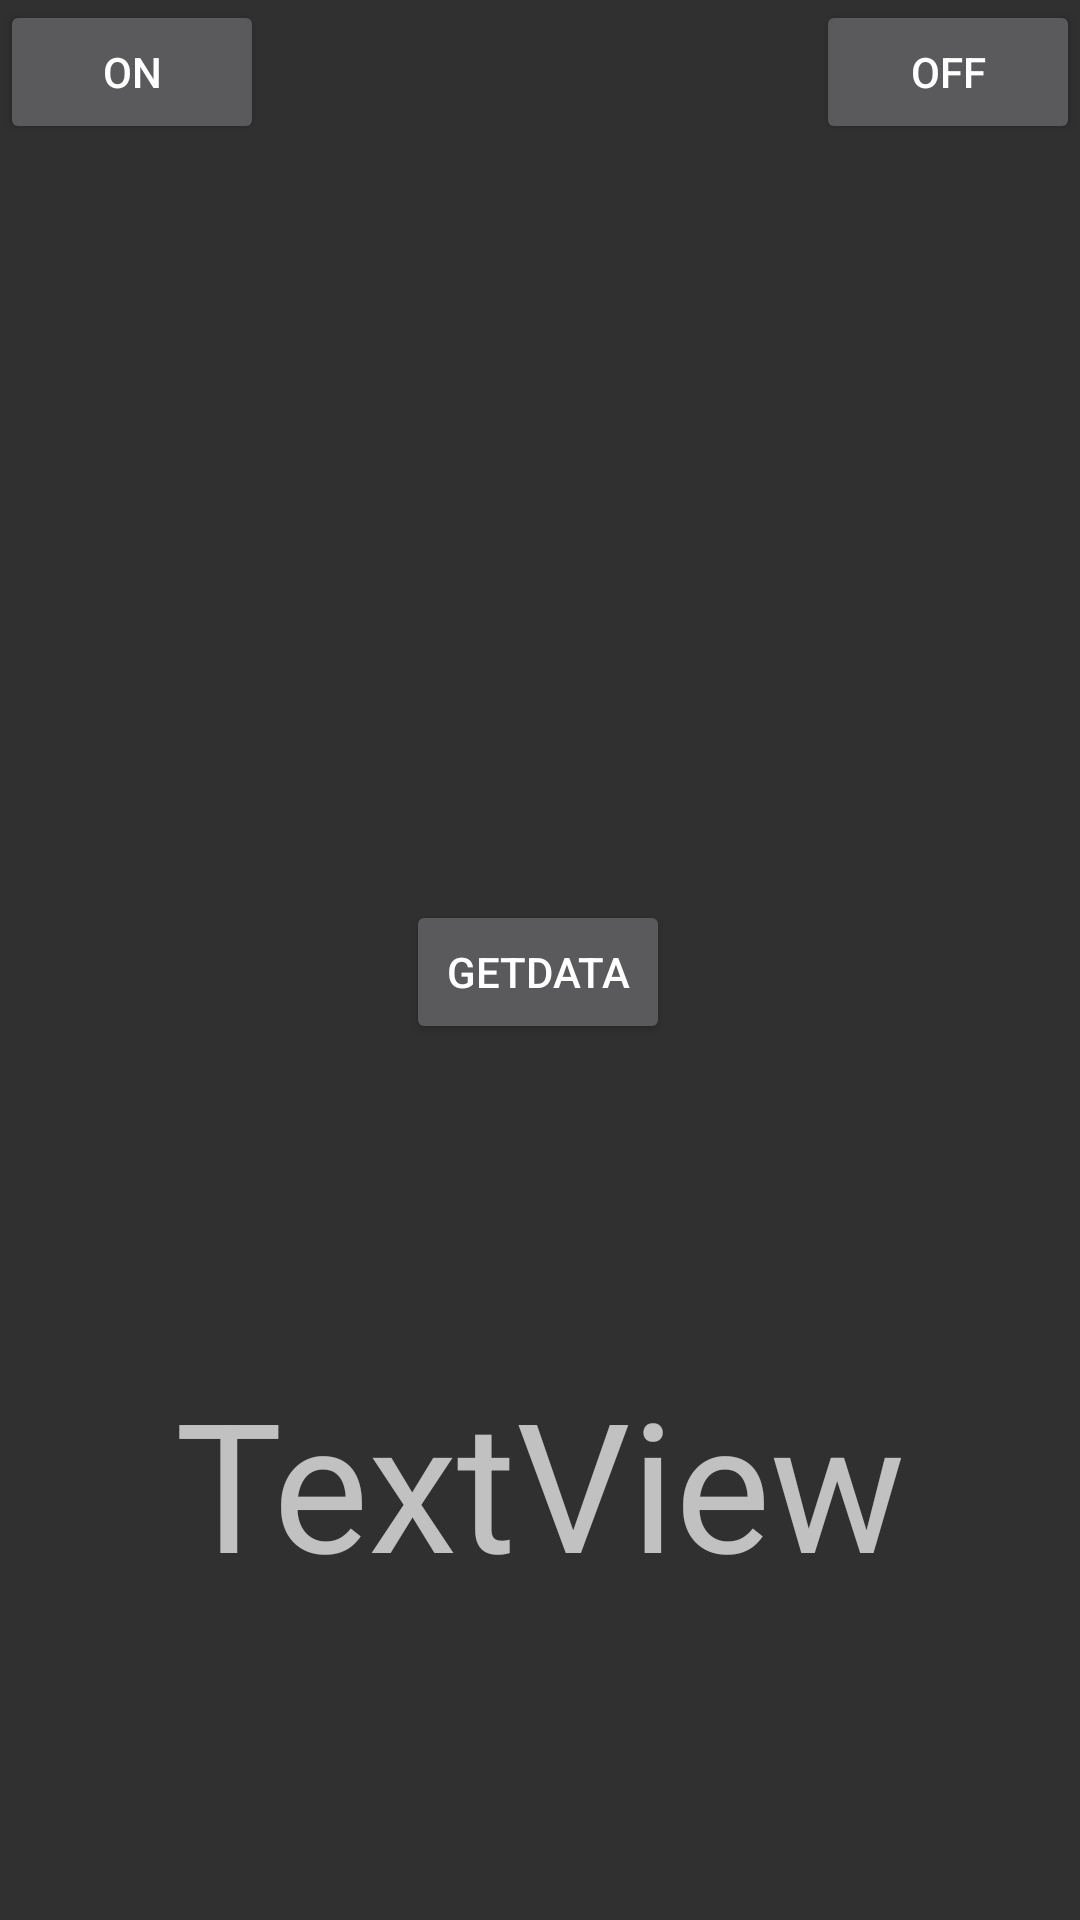

Layout XML and referenced resources for this Android screen:
<!-- AndroidManifest.xml: application theme Theme.AppCompat.NoActionBar -->
<!-- res/layout/activity_conexion_importante.xml -->
<?xml version="1.0" encoding="utf-8"?>
<androidx.constraintlayout.widget.ConstraintLayout xmlns:android="http://schemas.android.com/apk/res/android"
    xmlns:app="http://schemas.android.com/apk/res-auto"
    xmlns:tools="http://schemas.android.com/tools"
    android:layout_width="match_parent"
    android:layout_height="match_parent"
    tools:context=".CONEXION_IMPORTANTE">

    <Button
        android:id="@+id/sendOn"
        android:layout_width="wrap_content"
        android:layout_height="wrap_content"
        android:text="On"
        app:layout_constraintStart_toStartOf="parent"
        app:layout_constraintTop_toTopOf="parent" />

    <Button
        android:id="@+id/sendOff"
        android:layout_width="wrap_content"
        android:layout_height="wrap_content"
        android:text="off"
        app:layout_constraintEnd_toEndOf="parent"
        app:layout_constraintTop_toTopOf="parent" />

    <Button
        android:id="@+id/data"
        android:layout_width="wrap_content"
        android:layout_height="wrap_content"
        android:layout_marginTop="300dp"
        android:text="getdata"
        app:layout_constraintEnd_toEndOf="parent"
        app:layout_constraintHorizontal_bias="0.498"
        app:layout_constraintStart_toStartOf="parent"
        app:layout_constraintTop_toTopOf="parent" />

    <TextView
        android:id="@+id/adafruit"
        android:layout_width="wrap_content"
        android:layout_height="wrap_content"
        android:text="TextView"
        android:textSize="60sp"
        app:layout_constraintBottom_toBottomOf="parent"
        app:layout_constraintEnd_toEndOf="parent"
        app:layout_constraintStart_toStartOf="parent"
        app:layout_constraintTop_toBottomOf="@+id/data" />
</androidx.constraintlayout.widget.ConstraintLayout>
<!-- resources referenced by this layout -->
<resources>

</resources>
